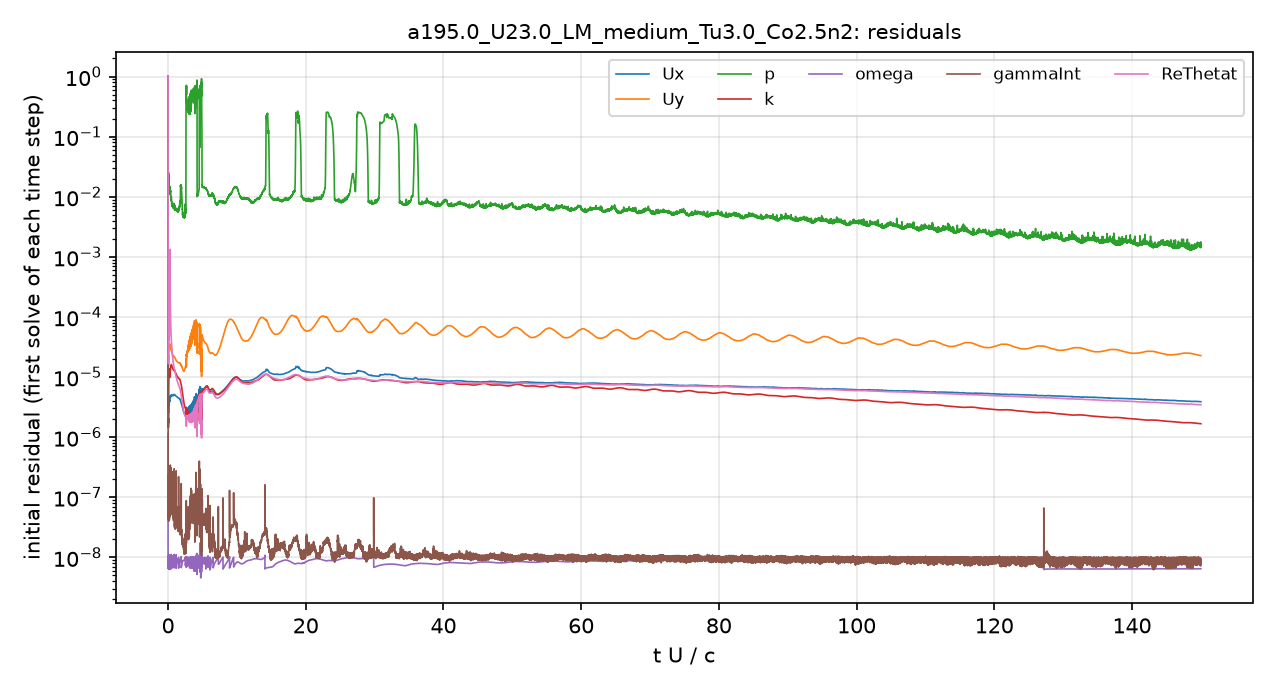

The table this chart was drawn from, first rows:
# first initial residual per time step; …
t_s, Ux_initial, Uy_initial, p_initial, k_initial, omega_initial, gammaInt_initial, ReThetat_initial
2.5043488e-08, 1, 1, 1, 1, 1.1528424e-06, 1, 1
1.8032014e-06, 1.9706967e-06, 2.4180179e-05, 0.04301, 6.6673361e-05, 2.3828198e-08, 8.5108257e-07, 0.0001602
5.2559888e-06, 1.7518023e-06, 2.1870675e-05, 0.04112, 6.2770357e-06, 1.1062378e-08, 4.6629091e-07, 7.5215266e-05
1.0232318e-05, 1.7859432e-06, 2.2501815e-05, 0.04447, 9.369704e-06, 7.4725083e-09, 3.7115275e-07, 5.5761267e-05
1.6364674e-05, 1.7221847e-06, 2.1602718e-05, 0.04106, 0.002695, 7.4071826e-09, 3.0692102e-07, 4.3729264e-05
2.3034384e-05, 1.5735817e-06, 1.9440222e-05, 0.03528, 9.8356054e-06, 1.0698914e-08, 2.5290709e-07, 3.4185107e-05
2.9275512e-05, 1.4670387e-06, 1.7970861e-05, 0.02943, 5.9638505e-06, 7.8857019e-09, 1.6812468e-07, 2.8915016e-05
3.6453886e-05, 1.5164194e-06, 1.8406948e-05, 0.0281, 5.5020978e-06, 8.5851301e-09, 1.7211816e-07, 2.722095e-05
4.4277195e-05, 1.5432392e-06, 1.8559092e-05, 0.02064, 5.1611252e-06, 8.8875433e-09, 1.3906231e-07, 2.5470722e-05
5.2055081e-05, 1.5688152e-06, 1.8674639e-05, 0.02135, 4.8980052e-06, 8.3118732e-09, 1.0321439e-07, 2.4132393e-05
6.0916867e-05, 1.6363542e-06, 1.930114e-05, 0.01729, 4.7033582e-06, 8.5359409e-09, 8.4242722e-08, 2.3287915e-05
7.0391743e-05, 1.7439507e-06, 2.0466885e-05, 0.01807, 4.5356225e-06, 7.9360406e-09, 8.2009005e-08, 2.2958416e-05
7.9812004e-05, 1.8678076e-06, 2.1978959e-05, 0.01813, 4.3877348e-06, 7.4193171e-09, 7.9864477e-08, 2.3060803e-05
9.0496251e-05, 1.881037e-06, 2.1997239e-05, 0.01746, 4.1513676e-06, 7.7755683e-09, 1.0714929e-07, 2.2380594e-05
9.9822975e-05, 1.5330589e-06, 1.7452582e-05, 0.01567, 3.1446902e-06, 9.5444436e-09, 7.3121828e-08, 1.7937595e-05
0.0001084, 1.4533035e-06, 1.5975188e-05, 0.01697, 2.8541626e-06, 8.6611768e-09, 5.1146649e-08, 1.6946165e-05
0.0001164, 1.4407528e-06, 1.5243999e-05, 0.01838, 2.7900567e-06, 6.4452542e-09, 9.1839078e-08, 1.6739802e-05
0.0001251, 1.4938826e-06, 1.5174765e-05, 0.02366, 2.5376243e-06, 9.2184166e-09, 4.3648956e-08, 1.6939715e-05
0.0001344, 1.6371347e-06, 1.6028787e-05, 0.02573, 2.7762051e-06, 8.7345357e-09, 4.6727162e-08, 1.8029797e-05
0.000144, 1.7668048e-06, 1.6979167e-05, 0.02144, 2.9971038e-06, 7.9893523e-09, 4.5747026e-08, 1.9459193e-05
0.0001556, 1.9739442e-06, 1.8919768e-05, 0.02003, 3.4514199e-06, 7.6765494e-09, 5.806395e-08, 2.2252636e-05
0.0001683, 1.8471033e-06, 1.7983503e-05, 0.02024, 3.7134698e-06, 8.0368202e-09, 4.7711032e-08, 2.1532774e-05
0.0001795, 1.762144e-06, 1.7531323e-05, 0.0205, 4.1640231e-06, 1.0047812e-08, 6.7971344e-08, 2.0686818e-05
0.0001918, 1.917847e-06, 1.9474131e-05, 0.01784, 5.0249076e-06, 9.1411047e-09, 5.0207676e-08, 2.203256e-05
0.0002057, 2.3528138e-06, 2.4120481e-05, 0.01894, 6.551651e-06, 7.4383082e-09, 6.679769e-08, 2.544538e-05
0.0002219, 3.0436211e-06, 3.0608929e-05, 0.02258, 8.5911451e-06, 9.7270439e-09, 1.5360021e-07, 3.0044662e-05
0.0002393, 3.5802302e-06, 3.4007195e-05, 0.02289, 1.0385876e-05, 9.3375313e-09, 7.9012848e-08, 3.3342156e-05
0.0002595, 3.9517342e-06, 3.4971915e-05, 0.01954, 1.2391344e-05, 7.7047182e-09, 9.0033516e-08, 3.6675723e-05
0.0002799, 3.7392293e-06, 3.1854126e-05, 0.01747, 1.2967531e-05, 9.0875555e-09, 7.2668049e-08, 3.6727995e-05
0.0002986, 3.5687941e-06, 3.0464704e-05, 0.01473, 1.359384e-05, 9.8317678e-09, 5.1477865e-08, 3.7942734e-05
0.0003188, 3.4457494e-06, 3.0155068e-05, 0.01528, 1.3864658e-05, 7.0106313e-09, 5.7175649e-08, 4.0599869e-05
0.0003395, 3.3951822e-06, 3.048274e-05, 0.01261, 1.3769131e-05, 8.0505544e-09, 5.0027572e-08, 4.4517237e-05
0.0003598, 3.5027737e-06, 3.1526954e-05, 0.01291, 1.3543542e-05, 8.9245257e-09, 4.6284157e-08, 4.9965424e-05
0.000383, 3.7313401e-06, 3.2968083e-05, 0.01183, 1.3263471e-05, 9.8302898e-09, 5.3256953e-08, 5.7906757e-05
0.000408, 3.9873319e-06, 3.4067825e-05, 0.01304, 1.2898145e-05, 6.9156613e-09, 5.8099087e-08, 6.8077443e-05
0.0004343, 4.0801198e-06, 3.3490469e-05, 0.01252, 1.206923e-05, 7.9563261e-09, 4.8435797e-08, 7.8847537e-05
0.0004592, 3.994688e-06, 3.1687321e-05, 0.01307, 1.1028714e-05, 8.6036056e-09, 4.7543736e-08, 8.9271048e-05
0.0004857, 3.9334585e-06, 3.0464221e-05, 0.01154, 1.0198682e-05, 9.0456429e-09, 5.372139e-08, 0.0001054
0.0005127, 3.9816583e-06, 3.0510864e-05, 0.01205, 9.8450686e-06, 9.5360415e-09, 5.2660511e-08, 0.0001339
0.0005389, 4.1541087e-06, 3.1697815e-05, 0.01209, 1.0099286e-05, 6.4852253e-09, 7.8907042e-08, 0.0001858
0.0005688, 4.4439332e-06, 3.3726107e-05, 0.01214, 1.063747e-05, 7.3316617e-09, 5.3799864e-08, 0.0003213
0.0006011, 4.7474325e-06, 3.5379323e-05, 0.01357, 1.1663762e-05, 8.5764029e-09, 6.4861742e-08, 0.001003
0.0006328, 4.7981272e-06, 3.4804464e-05, 0.01366, 1.2419262e-05, 9.5675365e-09, 5.8627931e-08, 0.0005069
0.0006667, 4.6157521e-06, 3.2404416e-05, 0.01265, 1.2512265e-05, 9.9454608e-09, 6.0822884e-08, 0.0002358
0.0007002, 4.5272737e-06, 3.0816813e-05, 0.01318, 1.2843782e-05, 6.5127361e-09, 7.6370461e-08, 0.0001523
0.0007342, 4.6076582e-06, 3.0481193e-05, 0.01223, 1.3349908e-05, 7.1434482e-09, 6.1599699e-08, 0.0001144
0.0007675, 4.8510969e-06, 3.1249494e-05, 0.01226, 1.4281263e-05, 7.9274894e-09, 6.476711e-08, 9.5008305e-05
0.0008047, 4.9480244e-06, 3.0944721e-05, 0.01061, 1.4746719e-05, 8.5038628e-09, 7.218065e-08, 7.782678e-05
0.0008422, 4.9322575e-06, 2.9934028e-05, 0.009516, 1.5217014e-05, 9.0369407e-09, 6.9754623e-08, 6.5016106e-05
0.0008773, 4.8674902e-06, 2.8818994e-05, 0.009719, 1.53996e-05, 9.5097257e-09, 6.543448e-08, 5.6434298e-05
0.0009152, 4.8296702e-06, 2.8059974e-05, 0.008837, 1.5607307e-05, 9.8977557e-09, 8.3174647e-08, 4.973162e-05
0.0009537, 4.8496792e-06, 2.7742932e-05, 0.0092, 1.5902929e-05, 6.5958163e-09, 7.4931107e-08, 4.4918511e-05
0.0009904, 4.9122488e-06, 2.7733628e-05, 0.009916, 1.5986417e-05, 7.1997508e-09, 5.9223891e-08, 4.1387998e-05
0.001031, 5.0599325e-06, 2.8124656e-05, 0.008997, 1.608337e-05, 7.8701245e-09, 5.9794926e-08, 3.8581642e-05
0.001073, 5.0722044e-06, 2.7645166e-05, 0.008545, 1.5835487e-05, 8.277071e-09, 6.3300271e-08, 3.5272935e-05
0.001115, 5.0257786e-06, 2.6770972e-05, 0.007828, 1.5471119e-05, 8.6335525e-09, 6.5027616e-08, 3.2125917e-05
0.001154, 4.9646534e-06, 2.5882384e-05, 0.00776, 1.5225792e-05, 8.8758813e-09, 5.3905338e-08, 2.9566982e-05
0.001196, 4.9169235e-06, 2.506897e-05, 0.007209, 1.5018962e-05, 9.0636558e-09, 5.2533679e-08, 2.7223647e-05
0.001238, 4.9085035e-06, 2.4516768e-05, 0.007786, 1.4803201e-05, 9.2762568e-09, 5.7127412e-08, 2.5372189e-05
... 4,941 more rows
